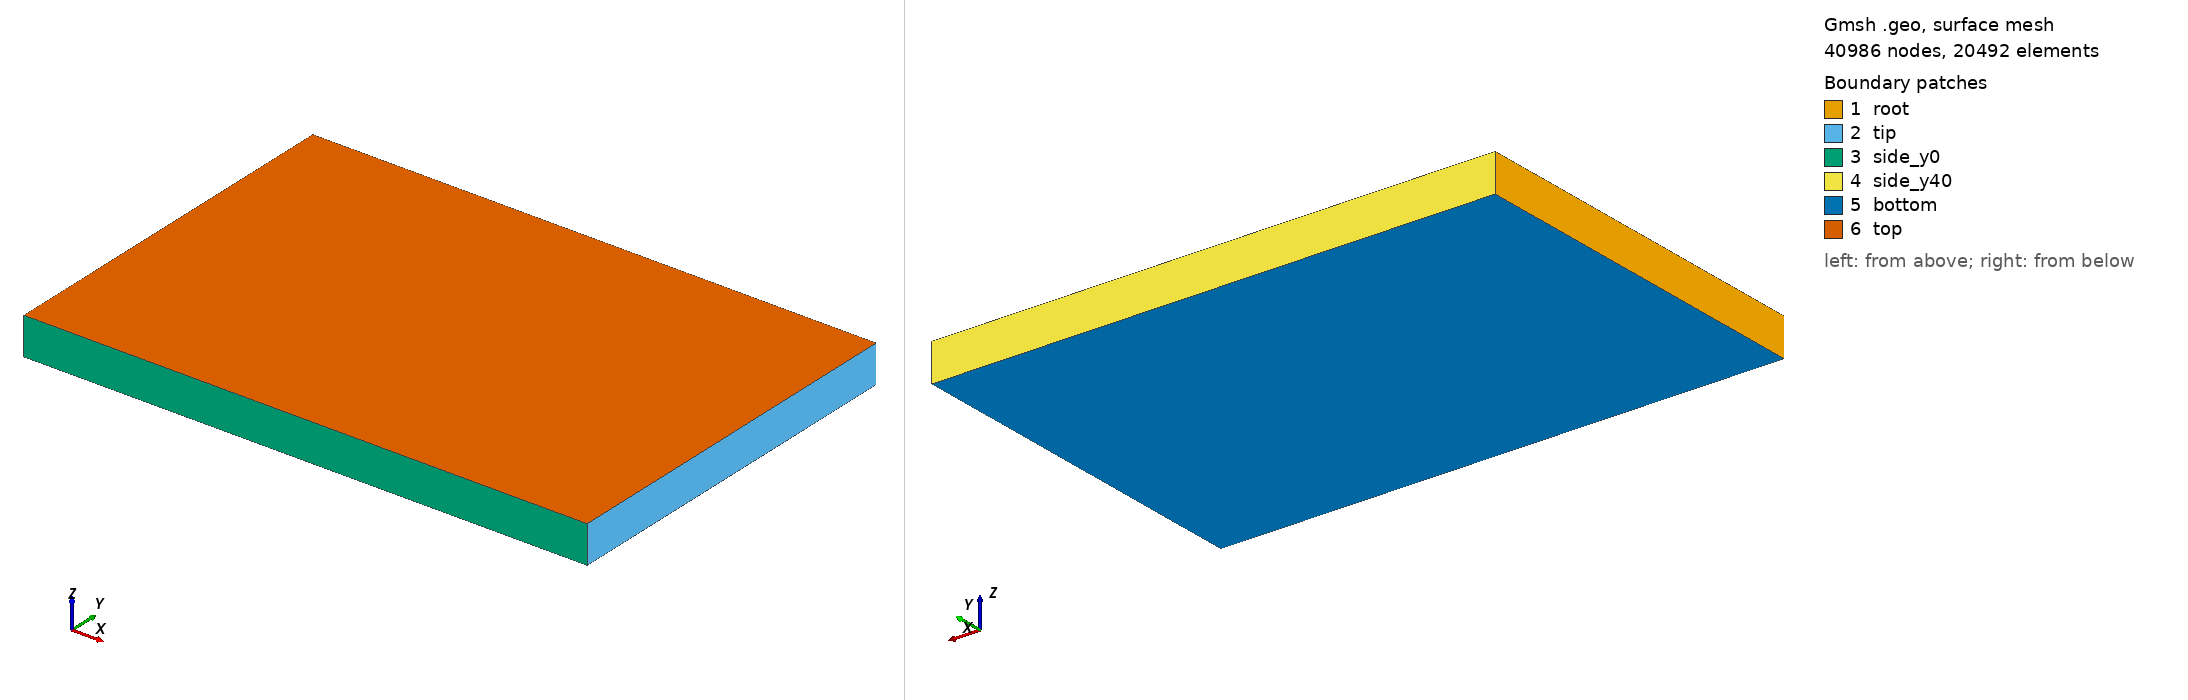

Gmsh geometry script, surface-meshed: 40986 nodes, 20492 surface elements. Boundary patches (legend numbers): 1 root, 2 tip, 3 side_y0, 4 side_y40, 5 bottom, 6 top. Left view from above one corner, right view from below the opposite corner. Legend entries are the model's physical surfaces. The drawing asked Gmsh for element sizes between 1% and 20% of the model's largest extent; the script's own settings can give other sizes.

=== case.geo (drawn) ===
// Project 01 - Aerospace Mounting Bracket
// Convergence study case: element size = 0.8 mm
// Geometry source: Gmsh OpenCASCADE exact box (NOT the OpenSCAD STL -
// see chat log for rationale: STL faceting caused nonpositive-Jacobian
// tets near box corners at fine mesh sizes).
// Reference design record: geometry/cad/01_verification_plate.scad
// (identical dimensions: L=60, B=40, H=4 mm)

SetFactory("OpenCASCADE");
Box(1) = {0, 0, 0, 60.0, 40.0, 4.0};

eps = 0.001;
root_surf()      = Surface In BoundingBox{-eps,-eps,-eps, eps,40.0+eps,4.0+eps};
tip_surf()       = Surface In BoundingBox{60.0-eps,-eps,-eps, 60.0+eps,40.0+eps,4.0+eps};
bottom_surf()    = Surface In BoundingBox{-eps,-eps,-eps, 60.0+eps,40.0+eps,eps};
top_surf()       = Surface In BoundingBox{-eps,-eps,4.0-eps, 60.0+eps,40.0+eps,4.0+eps};
side_y0_surf()   = Surface In BoundingBox{-eps,-eps,-eps, 60.0+eps,eps,4.0+eps};
side_y40_surf()  = Surface In BoundingBox{-eps,40.0-eps,-eps, 60.0+eps,40.0+eps,4.0+eps};

Physical Surface("root", 101)     = root_surf();
Physical Surface("tip", 102)      = tip_surf();
Physical Surface("bottom", 103)   = bottom_surf();
Physical Surface("top", 104)      = top_surf();
Physical Surface("side_y0", 105)  = side_y0_surf();
Physical Surface("side_y40", 106) = side_y40_surf();
Physical Volume("plate", 201)     = {1};

Mesh.CharacteristicLengthMax = 0.8;
Mesh.CharacteristicLengthMin = 0.56;
Mesh.ElementOrder = 2;
Mesh.SecondOrderLinear = 1;
Mesh.Algorithm3D = 10;
Mesh.Optimize = 1;
Mesh.OptimizeNetgen = 1;

Mesh 3;
